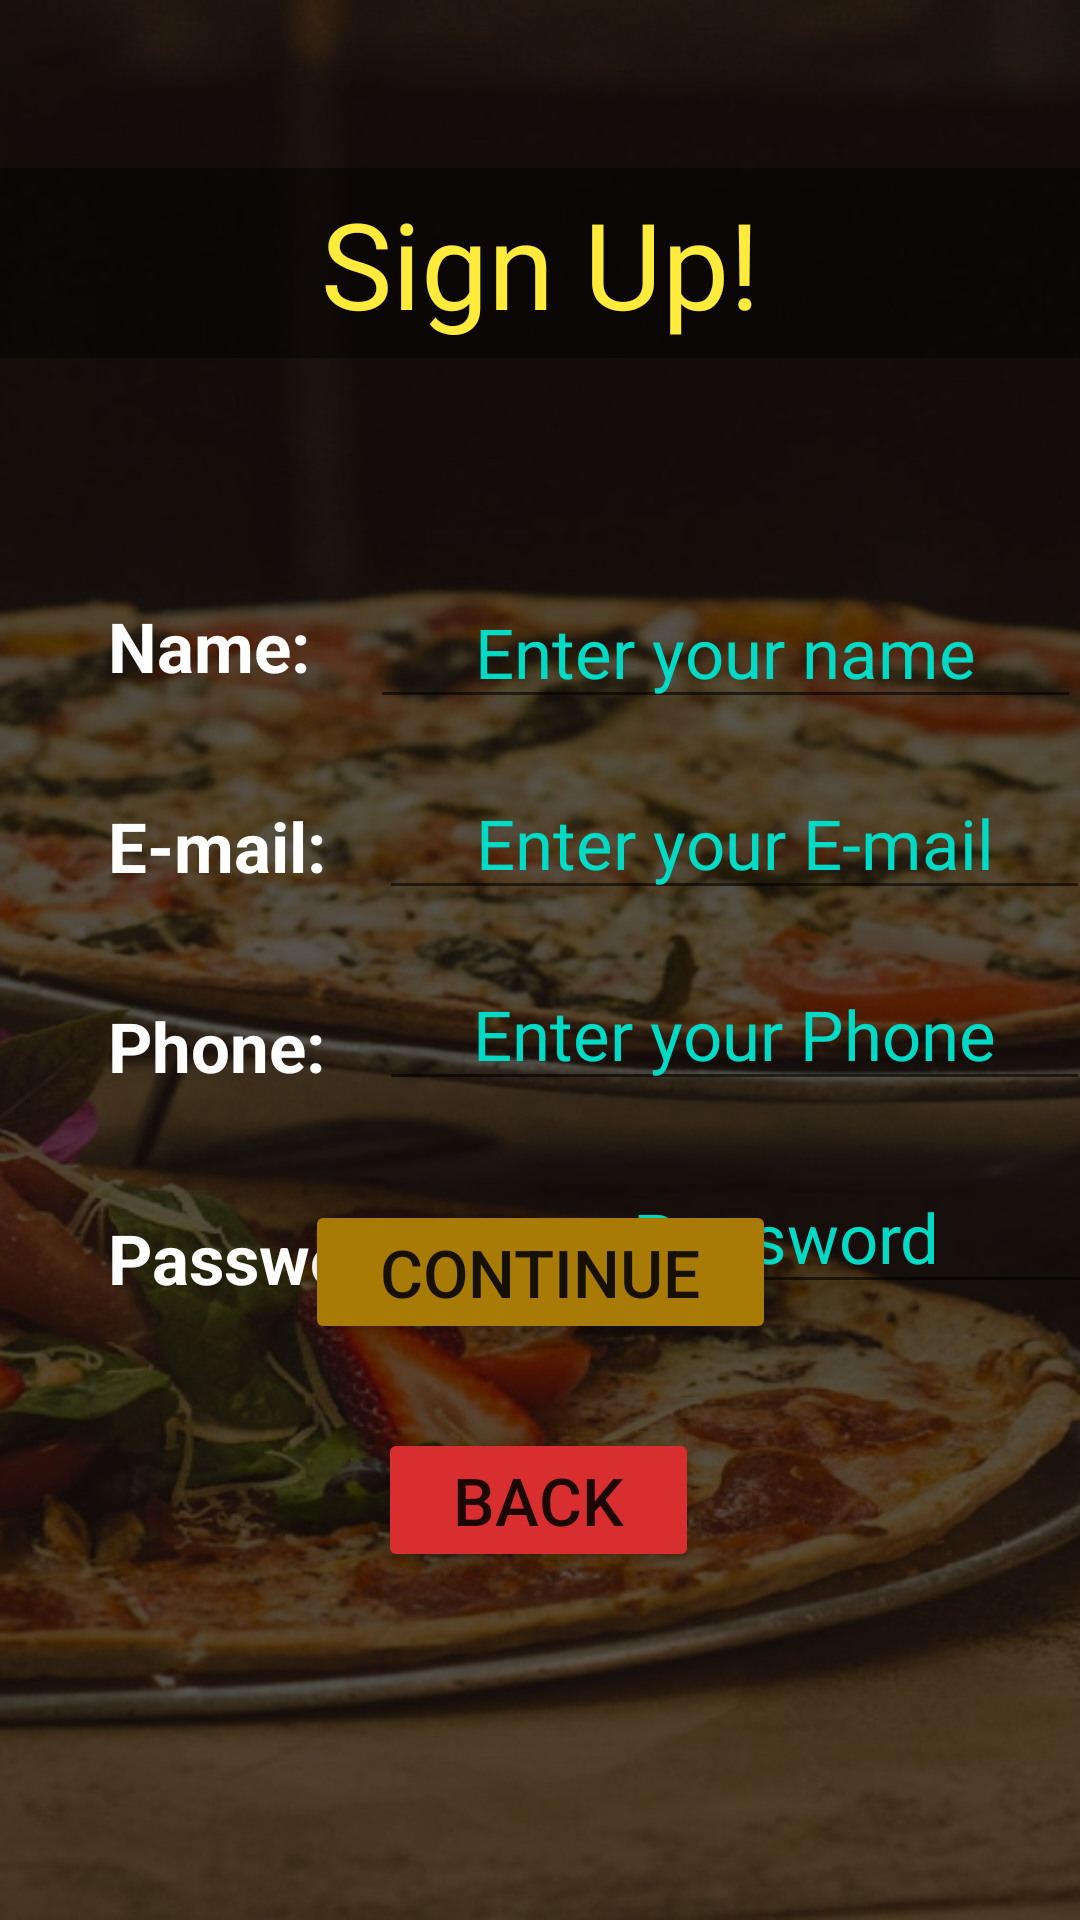

Write the Android layout XML for this screen, with the resource values it uses.
<!-- AndroidManifest.xml: application theme Theme.AnimatedLogin -->
<!-- res/layout/sign_up.xml -->
<?xml version="1.0" encoding="utf-8"?>
<androidx.constraintlayout.widget.ConstraintLayout
    xmlns:android="http://schemas.android.com/apk/res/android"
    xmlns:app="http://schemas.android.com/apk/res-auto"
    xmlns:tools="http://schemas.android.com/tools"
    android:layout_width="match_parent"
    android:layout_height="match_parent"
    android:background="@drawable/four">


    <TextView
        android:id="@+id/textView"
        android:layout_width="match_parent"
        android:layout_height="wrap_content"
        android:layout_marginTop="56dp"

        android:background="#70000000"
        android:fontFamily="@font/aclonica"
        android:gravity="center"
        android:paddingVertical="5dp"
        android:text="Sign Up!"
        android:textColor="#FFEB3B"
        android:textSize="40sp"
        app:layout_constraintEnd_toEndOf="parent"
        app:layout_constraintStart_toStartOf="parent"
        app:layout_constraintTop_toTopOf="parent" />

    <TextView
        android:id="@+id/nameText"
        android:layout_width="wrap_content"
        android:layout_height="wrap_content"
        android:layout_marginStart="16dp"
        android:layout_marginLeft="16dp"
        android:layout_marginTop="200dp"
        android:textSize="23sp"
        android:paddingHorizontal="20sp"
        android:text="Name:"
        android:textColor="@color/white"
        android:textStyle="bold"
        app:layout_constraintStart_toStartOf="parent"
        app:layout_constraintTop_toTopOf="parent" />

    <EditText
        android:id="@+id/enterName"
        android:layout_width="115pt"
        android:layout_height="wrap_content"
        android:layout_marginTop="192dp"
        android:ems="10"
        android:gravity="center"
        android:hint="Enter your name"
        android:inputType="textPersonName"
        android:textColor="@color/white"
        android:textColorHint="@color/teal_200"
        android:textSize="23sp"
        app:layout_constraintEnd_toEndOf="parent"
        app:layout_constraintHorizontal_bias="0.684"
        app:layout_constraintStart_toEndOf="@+id/nameText"
        app:layout_constraintTop_toTopOf="parent" />

    <TextView
        android:id="@+id/eMail"
        android:layout_width="wrap_content"
        android:layout_height="wrap_content"
        android:layout_marginStart="16dp"
        android:layout_marginLeft="16dp"
        android:layout_marginTop="36dp"
        android:paddingHorizontal="20sp"
        android:text="E-mail:"
        android:textColor="@color/white"
        android:textSize="23sp"
        android:textStyle="bold"
        app:layout_constraintStart_toStartOf="parent"
        app:layout_constraintTop_toBottomOf="@+id/nameText" />

    <EditText
        android:id="@+id/enterMail"
        android:layout_width="115pt"
        android:layout_height="wrap_content"
        android:layout_marginStart="1dp"
        android:layout_marginLeft="1dp"
        android:layout_marginTop="16dp"
        android:ems="10"
        android:gravity="center"
        android:hint="Enter your E-mail"
        android:inputType="textEmailAddress"
        android:textColor="@color/white"
        android:textColorHint="@color/teal_200"
        android:textSize="23sp"
        app:layout_constraintEnd_toEndOf="parent"
        app:layout_constraintStart_toEndOf="@+id/eMail"
        app:layout_constraintTop_toBottomOf="@+id/enterName" />

    <TextView
        android:id="@+id/phone"
        android:layout_width="wrap_content"
        android:layout_height="wrap_content"
        android:layout_marginStart="16dp"
        android:layout_marginLeft="16dp"
        android:layout_marginTop="36dp"
        android:paddingHorizontal="20sp"
        android:text="Phone:"
        android:textColor="@color/white"
        android:textSize="23sp"
        android:textStyle="bold"
        app:layout_constraintStart_toStartOf="parent"
        app:layout_constraintTop_toBottomOf="@+id/eMail" />

    <EditText
        android:id="@+id/enterPhone"
        android:layout_width="115pt"
        android:layout_height="wrap_content"
        android:layout_marginStart="1dp"
        android:layout_marginLeft="1dp"
        android:layout_marginTop="16dp"
        android:ems="10"
        android:gravity="center"
        android:hint="Enter your Phone"
        android:inputType="phone"
        android:textColor="@color/white"
        android:textColorHint="@color/teal_200"
        android:textSize="23sp"
        app:layout_constraintEnd_toEndOf="parent"
        app:layout_constraintStart_toEndOf="@+id/eMail"
        app:layout_constraintTop_toBottomOf="@+id/enterMail" />

    <TextView
        android:id="@+id/password"
        android:layout_width="wrap_content"
        android:layout_height="wrap_content"
        android:layout_marginStart="16dp"
        android:layout_marginLeft="16dp"
        android:layout_marginTop="40dp"
        android:paddingHorizontal="20sp"
        android:text="Password:"
        android:textColor="@color/white"
        android:textSize="23sp"
        android:textStyle="bold"
        app:layout_constraintStart_toStartOf="parent"
        app:layout_constraintTop_toBottomOf="@+id/phone" />

    <EditText
        android:id="@+id/enterPassword"
        android:layout_width="215dp"
        android:layout_height="wrap_content"
        android:layout_marginTop="20dp"
        android:ems="10"
        android:gravity="center"
        android:hint="Password"
        android:inputType="textPassword"
        android:textColor="@color/white"
        android:textColorHint="@color/teal_200"
        android:textSize="23sp"
        app:layout_constraintEnd_toEndOf="parent"
        app:layout_constraintStart_toEndOf="@+id/password"
        app:layout_constraintTop_toBottomOf="@+id/enterPhone" />

    <Button
        android:id="@+id/continueBtn"
        android:layout_width="wrap_content"
        android:layout_height="wrap_content"
        android:layout_marginBottom="28dp"
        android:backgroundTint="#A77B06"
        android:gravity="center"
        android:onClick="continueSignUp"
        android:paddingHorizontal="25dp"
        android:paddingVertical="8dp"
        android:text="Continue"
        android:textSize="22sp"
        app:layout_constraintBottom_toTopOf="@+id/backBtn"
        app:layout_constraintEnd_toEndOf="parent"
        app:layout_constraintStart_toStartOf="parent" />

    <Button
        android:id="@+id/backBtn"
        android:layout_width="wrap_content"
        android:layout_height="wrap_content"
        android:layout_marginBottom="116dp"
        android:backgroundTint="#D82E2F"
        android:gravity="center"
        android:onClick="backPressed"
        android:paddingHorizontal="25dp"
        android:paddingVertical="8dp"
        android:text="Back"
        android:textSize="22sp"
        app:layout_constraintBottom_toBottomOf="parent"
        app:layout_constraintEnd_toEndOf="parent"
        app:layout_constraintHorizontal_bias="0.498"
        app:layout_constraintStart_toStartOf="parent" />


</androidx.constraintlayout.widget.ConstraintLayout>
<!-- resources referenced by this layout -->
<resources>
  <color name="teal_200">#FF03DAC5</color>
  <color name="white">#FFFFFFFF</color>
  <!-- drawable four: png bitmap (drawable, 427253 bytes) -->
  <style name="Theme.AnimatedLogin" parent="Theme.MaterialComponents.DayNight.NoActionBar">
          
          <item name="colorPrimary">@color/purple_500</item>
          <item name="colorPrimaryVariant">@color/purple_700</item>
          <item name="colorOnPrimary">@color/white</item>
          
          <item name="colorSecondary">@color/teal_200</item>
          <item name="colorSecondaryVariant">@color/teal_700</item>
          <item name="colorOnSecondary">@color/black</item>
          
          <item name="android:statusBarColor" tools:targetApi="l">?attr/colorPrimaryVariant</item>
          
      </style>
  <color name="purple_500">#FF6200EE</color>
  <color name="purple_700">#222020</color>
  <color name="teal_700">#FF018786</color>
  <color name="black">#FF000000</color>
</resources>
